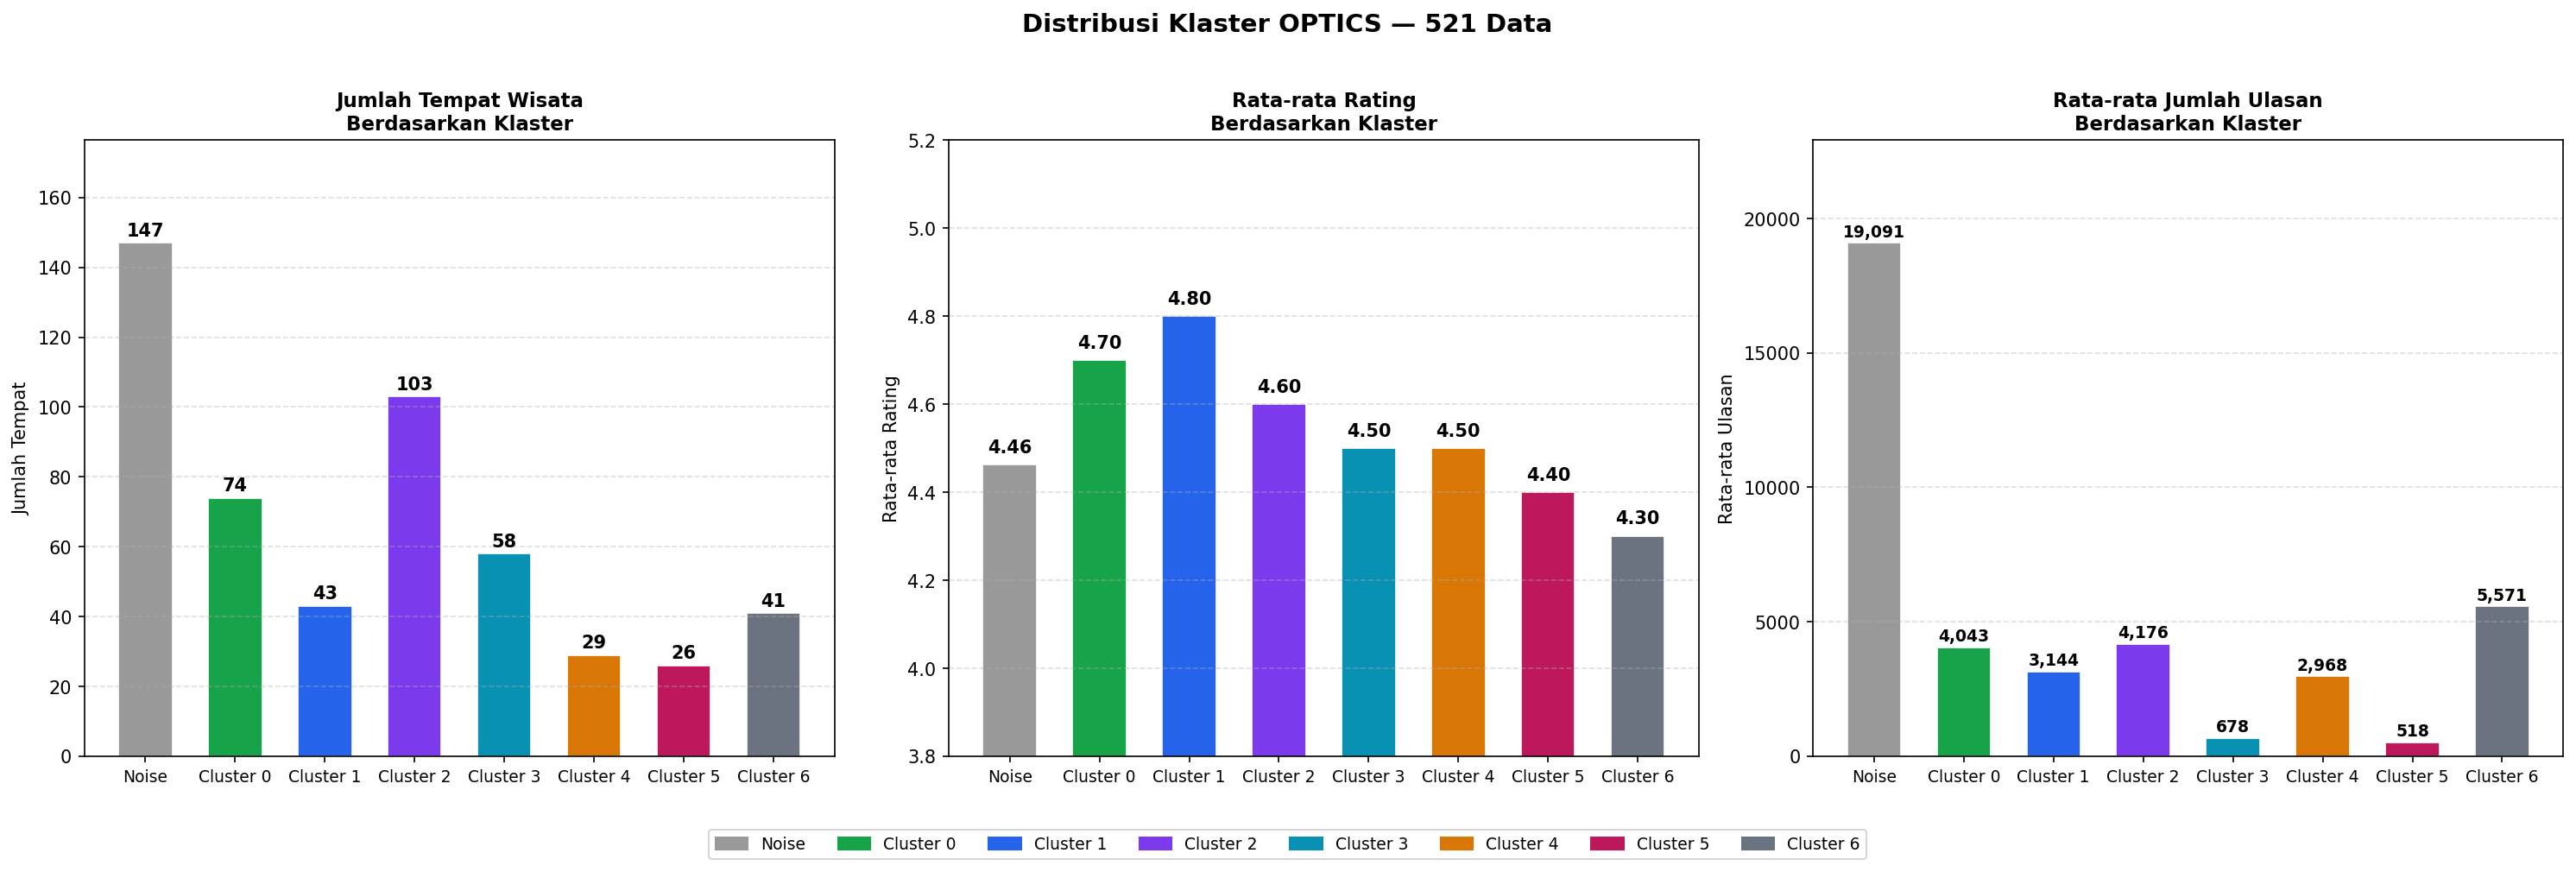

Write the Python code that produced this figure.
"""
=============================================================
  VISUALISASI DISTRIBUSI KLASTER - OPTICS
  File sumber : results_hdbscan_optics.csv + results_wisata.csv
=============================================================
"""

import pandas as pd
import matplotlib.pyplot as plt
import matplotlib.patches as mpatches

# ── 1. LOAD DATA ──────────────────────────────────────────
df_hdbscan_optics = pd.read_csv("results_hdbscan_optics.csv")
df_wisata         = pd.read_csv("results_wisata.csv")
df_wisata["cluster"] = df_hdbscan_optics["cluster_optics"]

# ── 2. STATISTIK ──────────────────────────────────────────
urutan  = sorted(df_wisata["cluster"].unique())
label_x = ["Noise" if int(c) == -1 else f"Cluster {int(c)}" for c in urutan]

WARNA = {
    0: "#16A34A",
    1: "#2563EB",
    2: "#7C3AED",
    3: "#0891B2",
    4: "#D97706",
    5: "#BE185D",
    6: "#6B7280",
    7: "#DC2626",
}

warna = [WARNA.get(int(c), "#999999") for c in urutan]

stats = df_wisata.groupby("cluster").agg(
    Jumlah  = ("name",    "count"),
    Rating  = ("rating",  "mean"),
    Ulasan  = ("reviews", "mean"),
).reindex(urutan)

# ── 3. VISUALISASI ────────────────────────────────────────
fig, axes = plt.subplots(1, 3, figsize=(20, 6))
fig.suptitle(f"Distribusi Klaster OPTICS — {len(df_wisata)} Data",
             fontsize=14, fontweight="bold", y=1.02)

# Chart 1: Jumlah
bars1 = axes[0].bar(label_x, stats["Jumlah"], color=warna,
                    edgecolor="white", linewidth=0.8, width=0.6)
axes[0].set_title("Jumlah Tempat Wisata\nBerdasarkan Klaster", fontsize=11, fontweight="bold")
axes[0].set_ylabel("Jumlah Tempat", fontsize=10)
axes[0].set_ylim(0, stats["Jumlah"].max() * 1.2)
axes[0].grid(axis="y", linestyle="--", alpha=0.4)
axes[0].tick_params(axis="x", labelsize=9)
for bar, val in zip(bars1, stats["Jumlah"]):
    axes[0].text(bar.get_x() + bar.get_width()/2, bar.get_height() + 1,
                 str(int(val)), ha="center", va="bottom", fontsize=10, fontweight="bold")

# Chart 2: Rata-rata Rating
bars2 = axes[1].bar(label_x, stats["Rating"], color=warna,
                    edgecolor="white", linewidth=0.8, width=0.6)
axes[1].set_title("Rata-rata Rating\nBerdasarkan Klaster", fontsize=11, fontweight="bold")
axes[1].set_ylabel("Rata-rata Rating", fontsize=10)
axes[1].set_ylim(3.8, 5.2)
axes[1].grid(axis="y", linestyle="--", alpha=0.4)
axes[1].tick_params(axis="x", labelsize=9)
for bar, val in zip(bars2, stats["Rating"]):
    axes[1].text(bar.get_x() + bar.get_width()/2, bar.get_height() + 0.02,
                 f"{val:.2f}", ha="center", va="bottom", fontsize=10, fontweight="bold")

# Chart 3: Rata-rata Ulasan
bars3 = axes[2].bar(label_x, stats["Ulasan"], color=warna,
                    edgecolor="white", linewidth=0.8, width=0.6)
axes[2].set_title("Rata-rata Jumlah Ulasan\nBerdasarkan Klaster", fontsize=11, fontweight="bold")
axes[2].set_ylabel("Rata-rata Ulasan", fontsize=10)
axes[2].set_ylim(0, stats["Ulasan"].max() * 1.2)
axes[2].grid(axis="y", linestyle="--", alpha=0.4)
axes[2].tick_params(axis="x", labelsize=9)
for bar, val in zip(bars3, stats["Ulasan"]):
    axes[2].text(bar.get_x() + bar.get_width()/2, bar.get_height() + 100,
                 f"{val:,.0f}", ha="center", va="bottom", fontsize=9, fontweight="bold")

# ── Legend ────────────────────────────────────────────────
patches = [mpatches.Patch(color=WARNA.get(int(c), "#999999"),
           label="Noise" if int(c) == -1 else f"Cluster {int(c)}") for c in urutan]
fig.legend(handles=patches, loc="lower center", ncol=8,
           fontsize=9, bbox_to_anchor=(0.5, -0.08), frameon=True)

plt.tight_layout()
plt.savefig("barchart_optics.png", dpi=150, bbox_inches="tight")
print("\n  ✅  Grafik tersimpan : barchart_optics.png")
plt.show()
